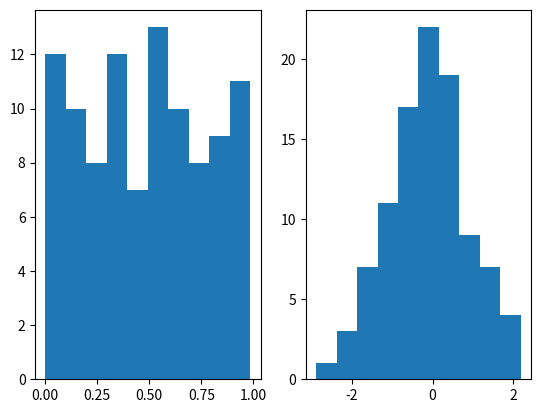

Write the Python code that produced this figure.
# -*- coding: utf-8 -*-
"""
Created on Tue Apr 19 09:26:39 2022

@author: 20705251

Lecture 10 example 5
"""
import numpy as np 
import matplotlib.pylab as plt
from scipy.special import erfinv
import random

N = 100

uniform_seq = [random.random() for _ in range (N)]
#transform to normal distribution using inverse CDF 
normal_seq = erfinv(np.asarray(uniform_seq)*2.0 - 1.0) * np.sqrt(2.0)

plt.figure(dpi = 120)
plt.subplot(121)
plt.hist(uniform_seq, bins = min(int(np.sqrt(N)), 100)) #new

plt.subplot(122)
plt.hist(normal_seq, bins = min(int(np.sqrt(N)), 100))

print(np.mean(normal_seq), np.std(normal_seq))
